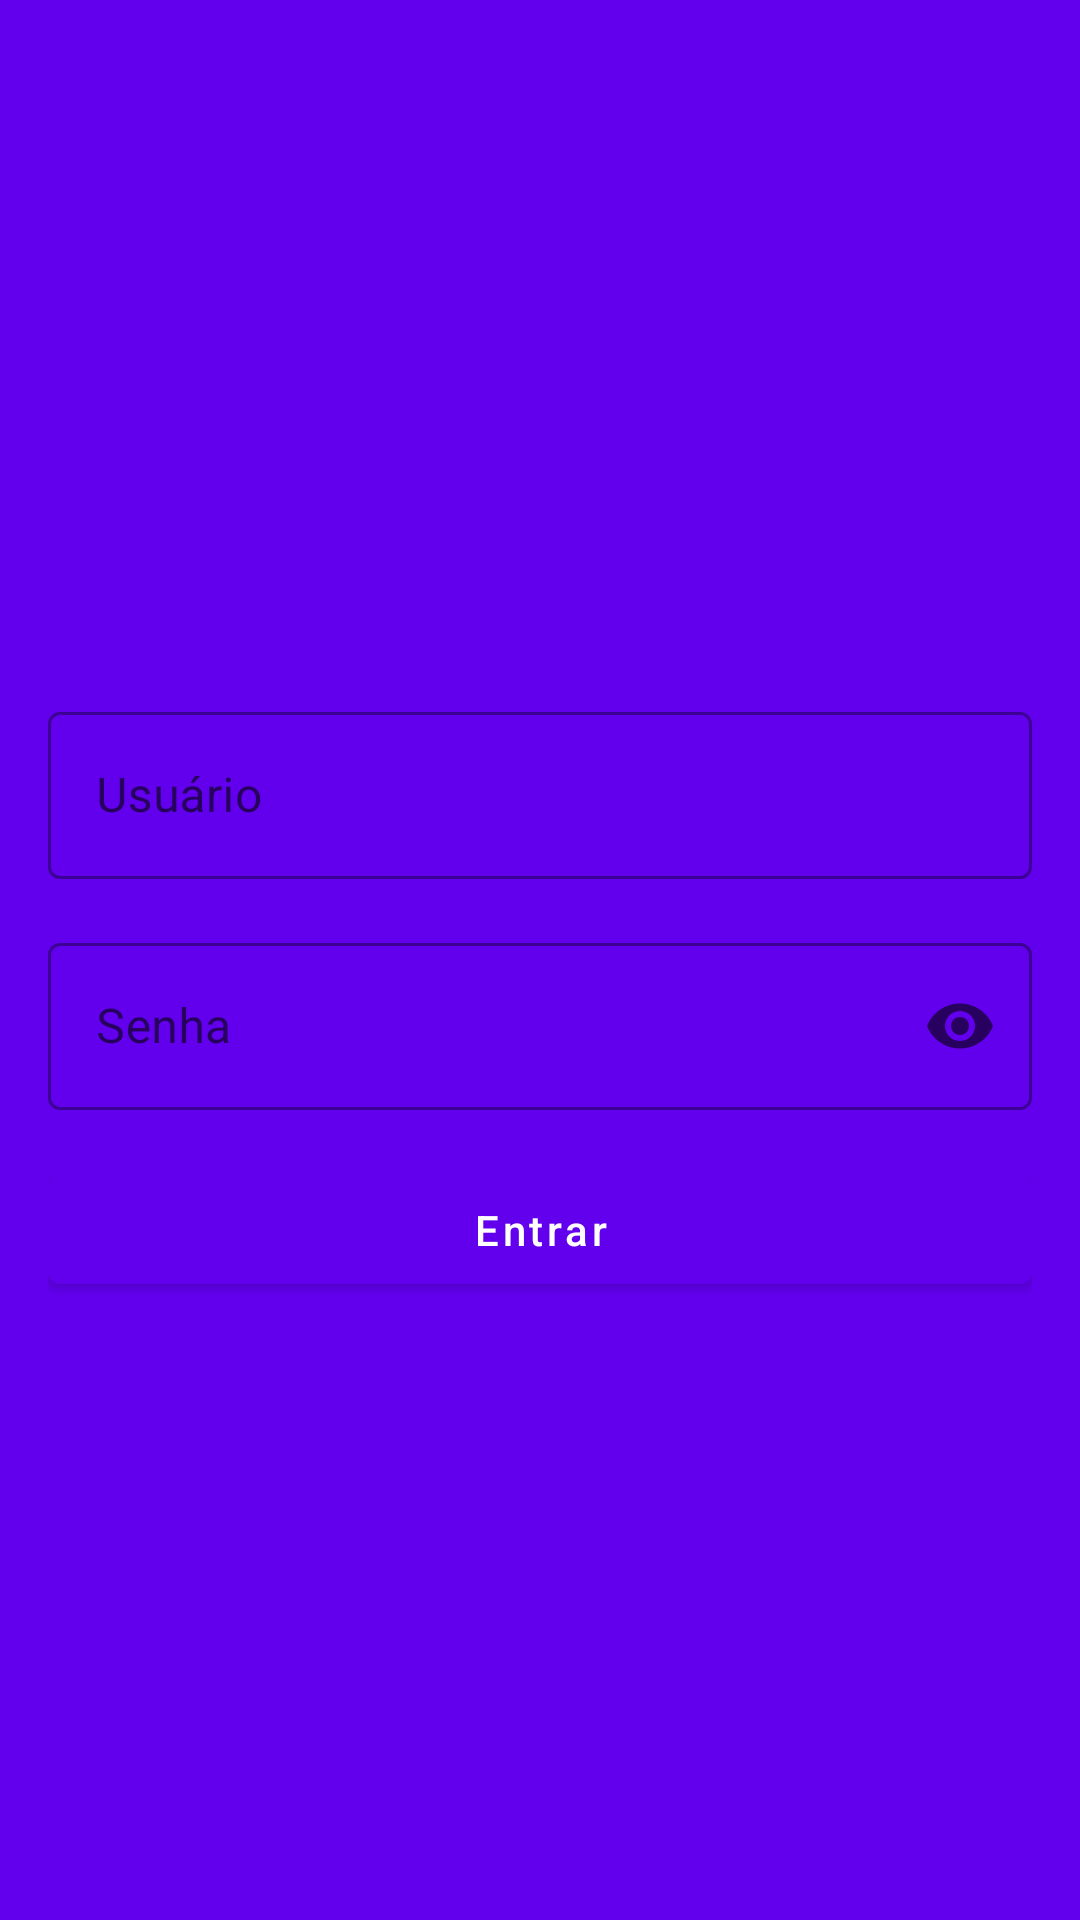

Reconstruct the res/layout file that produces this screen, plus the resources it refers to.
<!-- AndroidManifest.xml: application theme Theme.RODRIGO_LEAO_RM87887 -->
<!-- res/layout/activity_login.xml -->
<?xml version="1.0" encoding="utf-8"?>
<androidx.constraintlayout.widget.ConstraintLayout xmlns:android="http://schemas.android.com/apk/res/android"
    xmlns:app="http://schemas.android.com/apk/res-auto"
    android:layout_width="match_parent"
    android:layout_height="match_parent"
    android:padding="16dp"
    android:background="@color/colorPrimary">

    <ImageView
        android:id="@+id/logoImageView"
        android:layout_width="200dp"
        android:layout_height="200dp"
        android:src="@drawable/ic_launcher_foreground"
        app:layout_constraintEnd_toEndOf="parent"
        app:layout_constraintStart_toStartOf="parent"
        app:layout_constraintTop_toTopOf="parent" />

    <com.google.android.material.textfield.TextInputLayout
        android:id="@+id/usernameTextInputLayout"
        style="@style/Widget.MaterialComponents.TextInputLayout.OutlinedBox"
        android:layout_width="0dp"
        android:layout_height="wrap_content"
        android:layout_marginTop="16dp"
        android:hint="Usuário"
        app:layout_constraintEnd_toEndOf="parent"
        app:layout_constraintStart_toStartOf="parent"
        app:layout_constraintTop_toBottomOf="@+id/logoImageView">

        <com.google.android.material.textfield.TextInputEditText
            android:id="@+id/usernameEditText"
            android:layout_width="match_parent"
            android:layout_height="wrap_content" />

    </com.google.android.material.textfield.TextInputLayout>

    <com.google.android.material.textfield.TextInputLayout
        android:id="@+id/passwordTextInputLayout"
        style="@style/Widget.MaterialComponents.TextInputLayout.OutlinedBox"
        android:layout_width="0dp"
        android:layout_height="wrap_content"
        android:layout_marginTop="16dp"
        android:hint="Senha"
        app:layout_constraintEnd_toEndOf="parent"
        app:layout_constraintStart_toStartOf="parent"
        app:layout_constraintTop_toBottomOf="@+id/usernameTextInputLayout"
        app:endIconMode="password_toggle">

        <com.google.android.material.textfield.TextInputEditText
            android:id="@+id/passwordEditText"
            android:layout_width="match_parent"
            android:layout_height="wrap_content"
            android:inputType="textPassword" />

    </com.google.android.material.textfield.TextInputLayout>

    <com.google.android.material.button.MaterialButton
        android:id="@+id/loginButton"
        android:layout_width="0dp"
        android:layout_height="wrap_content"
        android:layout_marginTop="16dp"
        android:text="Entrar"
        android:textAllCaps="false"
        app:layout_constraintEnd_toEndOf="parent"
        app:layout_constraintStart_toStartOf="parent"
        app:layout_constraintTop_toBottomOf="@+id/passwordTextInputLayout" />

</androidx.constraintlayout.widget.ConstraintLayout>
<!-- resources referenced by this layout -->
<resources>
  <style name="Theme.RODRIGO_LEAO_RM87887" parent="Theme.MaterialComponents.DayNight.DarkActionBar">
          
          <item name="colorPrimary">@color/purple_500</item>
          <item name="colorPrimaryVariant">@color/purple_700</item>
          <item name="colorOnPrimary">@color/white</item>
          
          <item name="colorSecondary">@color/teal_200</item>
          <item name="colorSecondaryVariant">@color/teal_700</item>
          <item name="colorOnSecondary">@color/black</item>
          
          <item name="android:statusBarColor">?attr/colorPrimaryVariant</item>
          
      </style>
  <!-- not gathered from this repository: default colours our renderer supplied (Android Studio template values) -->
  <color name="purple_500">#FF6200EE</color>
  <color name="purple_700">#FF3700B3</color>
  <color name="teal_200">#FF03DAC5</color>
  <color name="teal_700">#FF018786</color>
  <color name="black">#FF000000</color>
  <color name="white">#FFFFFFFF</color>
  <color name="colorPrimary">#FF6200EE</color>
</resources>
